The GitHub repository DeepTrackAI/holo2bright_dataset contains a labelled image folder "holo2bright" with 2 categories: brightfield microscopy, holography microscopy. Examples follow, each with its label.

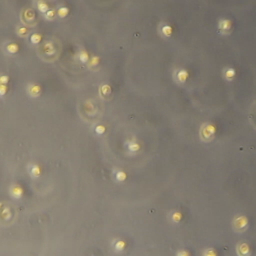
Label: brightfield microscopy

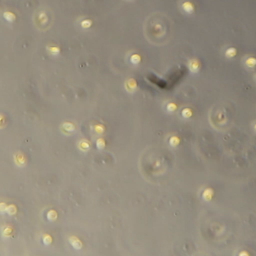
Label: brightfield microscopy

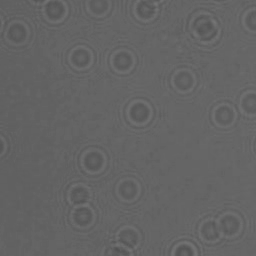
Label: holography microscopy

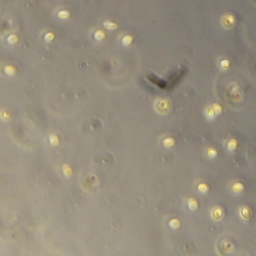
Label: brightfield microscopy

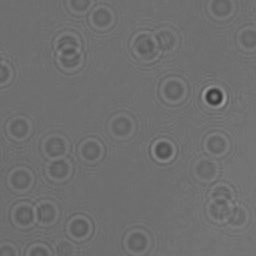
Label: holography microscopy

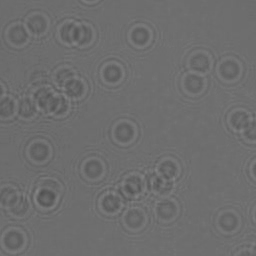
Label: holography microscopy
